Run: headless pygame with SDL's dummy video driver; simulated clock (each Clock.tick advances the game by its frame time, no real sleeping); random seed 0; keys injected as events and as key.get_pressed() state; no mouse input.
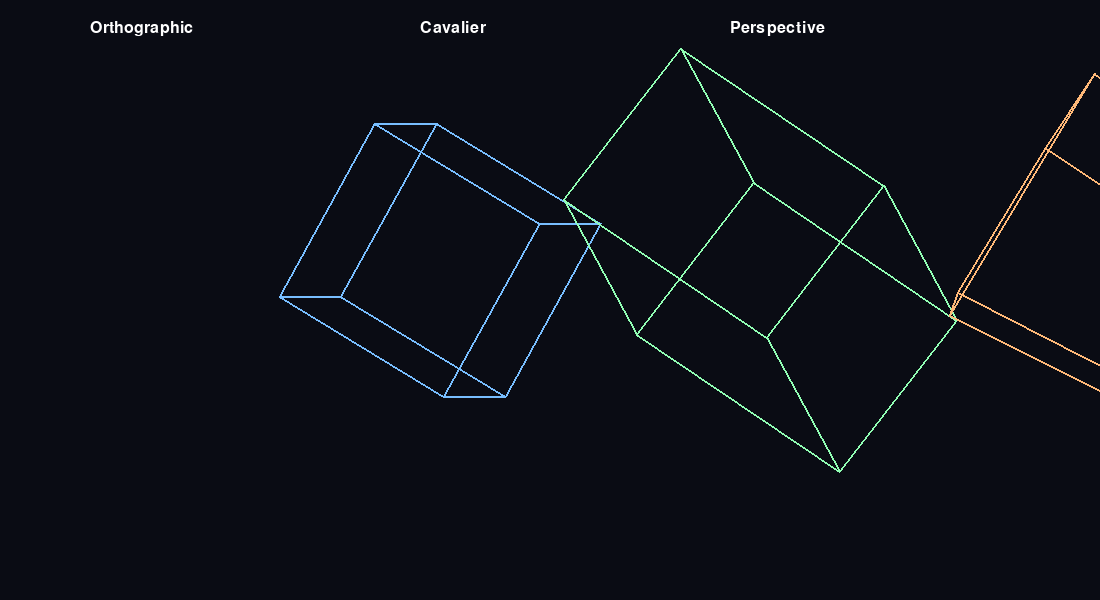
Frame 1 of 4 · flips 1–60 · no input
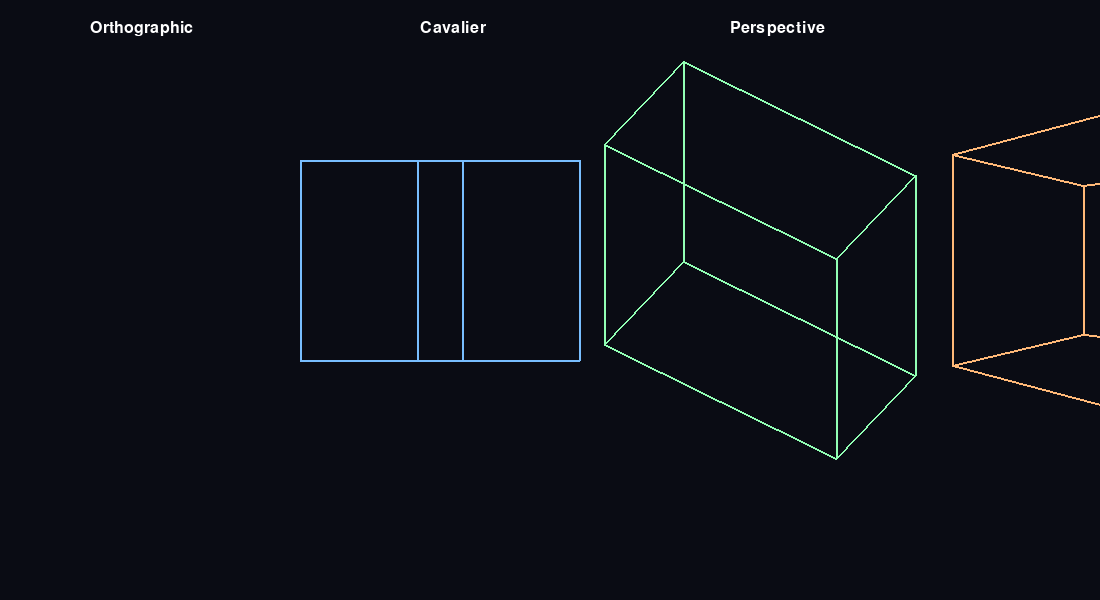
Frame 2 of 4 · flips 61–180 · tapped SPACE, RETURN · held RIGHT (→), D
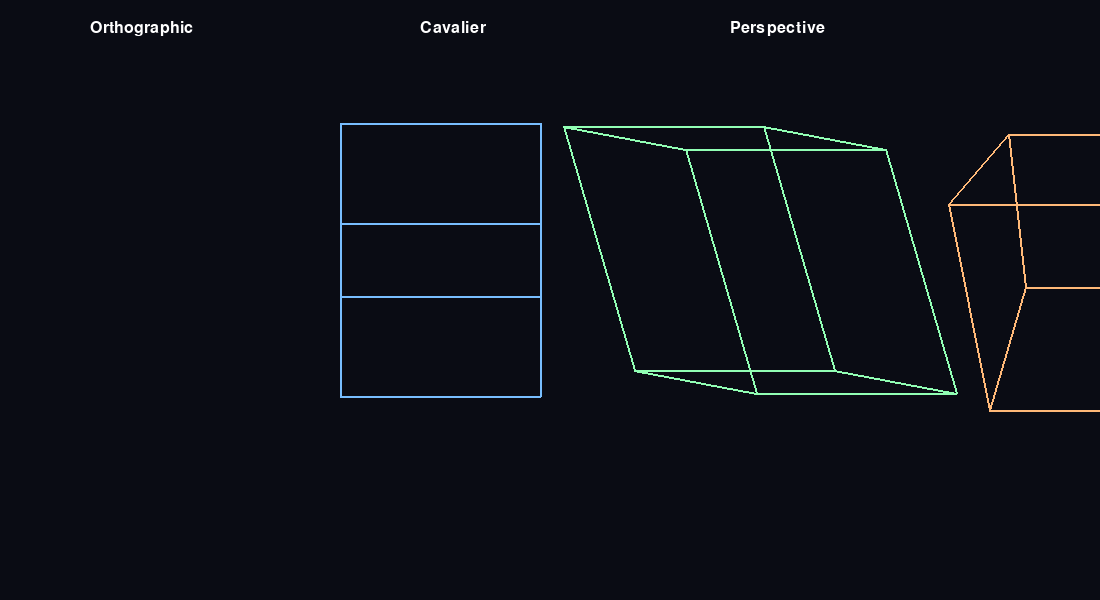
Frame 3 of 4 · flips 181–300 · held DOWN (↓), S
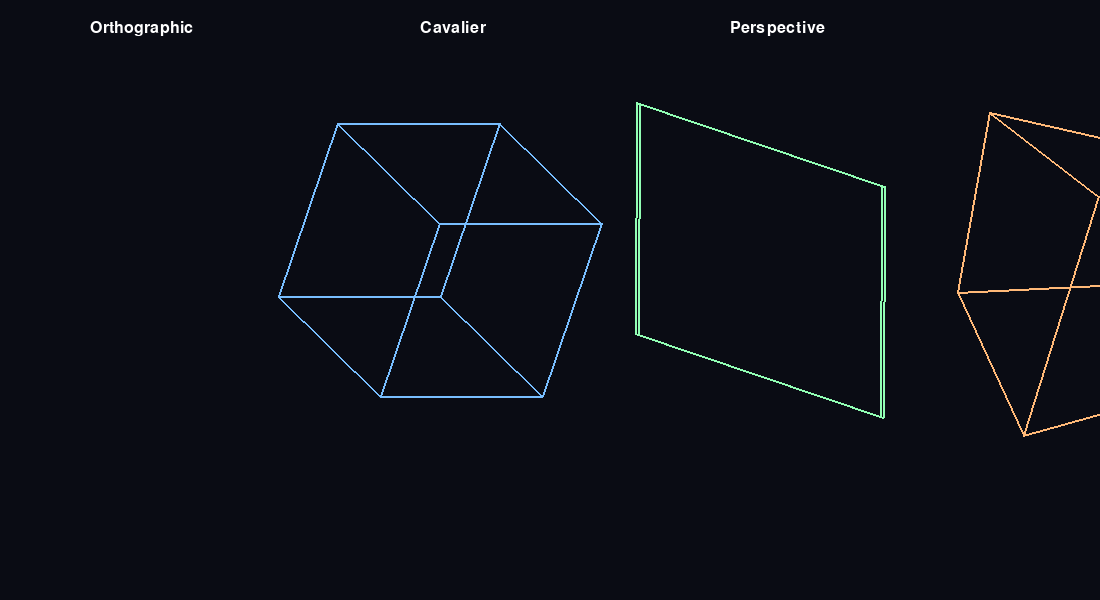
Frame 4 of 4 · flips 301–420 · held LEFT (←), A, UP (↑), W

The pygame program that drew these frames:

import math
import pygame

pygame.init()

SCREEN_WIDTH, SCREEN_HEIGHT = 1100, 600
screen = pygame.display.set_mode((SCREEN_WIDTH, SCREEN_HEIGHT))
pygame.display.set_caption("Activity 4: 3D Projection Pipeline")
clock = pygame.time.Clock()

cube_vertices = [
    [-100, -100, -100], [100, -100, -100], [100, 100, -100], [-100, 100, -100],
    [-100, -100, 100], [100, -100, 100], [100, 100, 100], [-100, 100, 100],
]

cube_edges = [
    (0, 1), (1, 2), (2, 3), (3, 0),
    (4, 5), (5, 6), (6, 7), (7, 4),
    (0, 4), (1, 5), (2, 6), (3, 7),
]


def rotate_x(point, angle_deg):
    angle = math.radians(angle_deg)
    x, y, z = point
    return [x, y * math.cos(angle) - z * math.sin(angle), y * math.sin(angle) + z * math.cos(angle)]


def rotate_y(point, angle_deg):
    angle = math.radians(angle_deg)
    x, y, z = point
    return [x * math.cos(angle) + z * math.sin(angle), y, -x * math.sin(angle) + z * math.cos(angle)]


def transform_point(point, rx, ry):
    p = rotate_x(point, rx)
    p = rotate_y(p, ry)
    return p


def project_orthographic(x, y, z):
    return int(x + 400), int(y + 260)


def project_oblique(x, y, z, phi_deg=45, depth_scale=1.0):
    phi = math.radians(phi_deg)
    x_p = x + z * depth_scale * math.cos(phi)
    y_p = y + z * depth_scale * math.sin(phi)
    return int(x_p + 400), int(y_p + 260)


def project_perspective(x, y, z, distance=400):
    x_p = (x * distance) / (z + distance)
    y_p = (y * distance) / (z + distance)
    return int(x_p + 400), int(y_p + 260)


def draw_cube(view_func, offset_x, angle_x, angle_y, color=(200, 220, 255)):
    projected = []
    for vertex in cube_vertices:
        p = transform_point(vertex, angle_x, angle_y)
        projected.append(view_func(*p))

    # Shift the projected cube to the requested panel column.
    shifted = [(x + offset_x, y) for x, y in projected]
    for a, b in cube_edges:
        p1 = shifted[a]
        p2 = shifted[b]
        pygame.draw.line(screen, color, p1, p2, 2)


def draw_panel_label(x, y, title):
    text = pygame.font.SysFont(None, 24).render(title, True, (255, 255, 255))
    screen.blit(text, (x, y))


running = True
angle = 0.0
while running:
    clock.tick(60)
    for event in pygame.event.get():
        if event.type == pygame.QUIT:
            running = False

    angle += 1.0
    screen.fill((10, 12, 20))

    draw_panel_label(90, 20, "Orthographic")
    draw_panel_label(420, 20, "Cavalier")
    draw_panel_label(730, 20, "Perspective")

    draw_cube(project_orthographic, 40, angle, angle * 1.2, color=(120, 190, 255))
    draw_cube(lambda x, y, z: project_oblique(x, y, z, 45, 1.0), 360, angle, angle * 1.2, color=(145, 255, 180))
    draw_cube(lambda x, y, z: project_perspective(x, y, z, distance=400), 700, angle, angle * 1.2, color=(255, 185, 120))

    pygame.display.flip()

pygame.quit()


if __name__ == "__main__":
    pass
